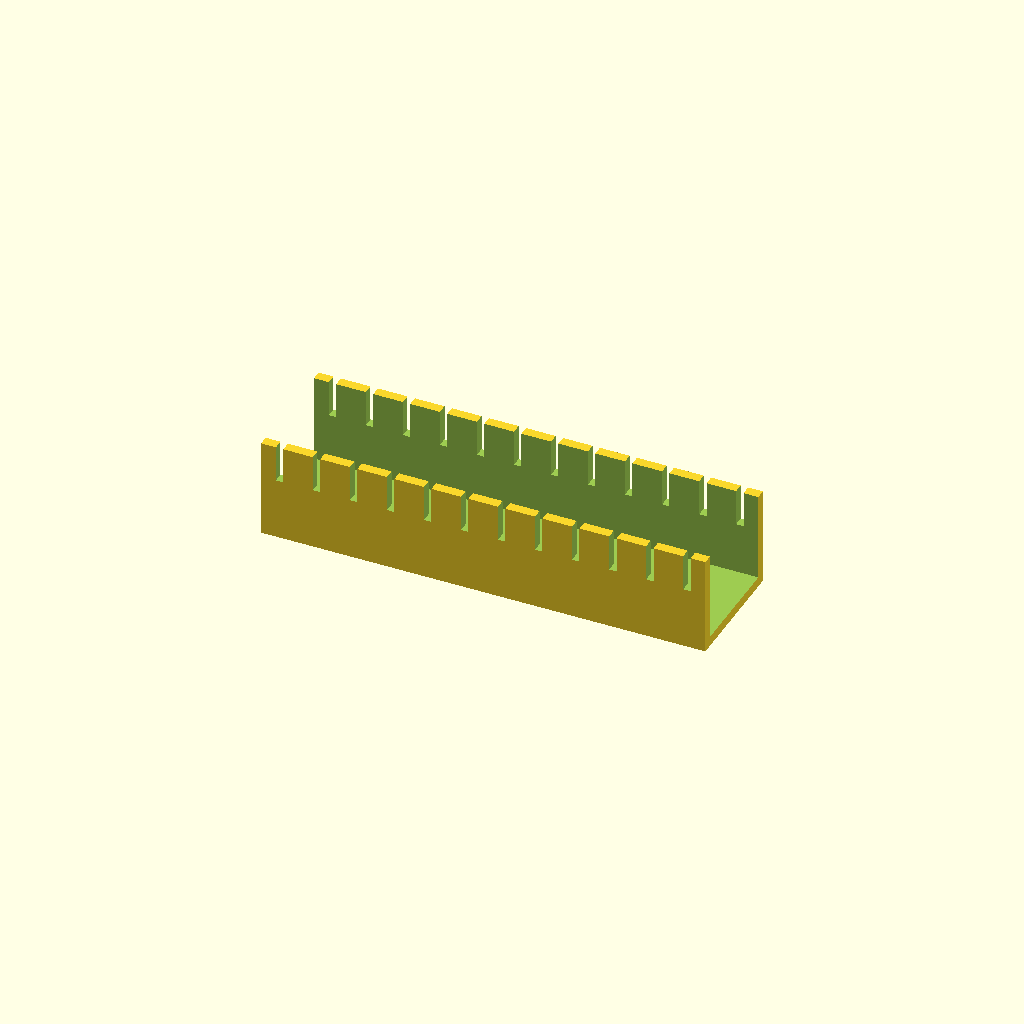
Cell 1 — every parameter at its default value.
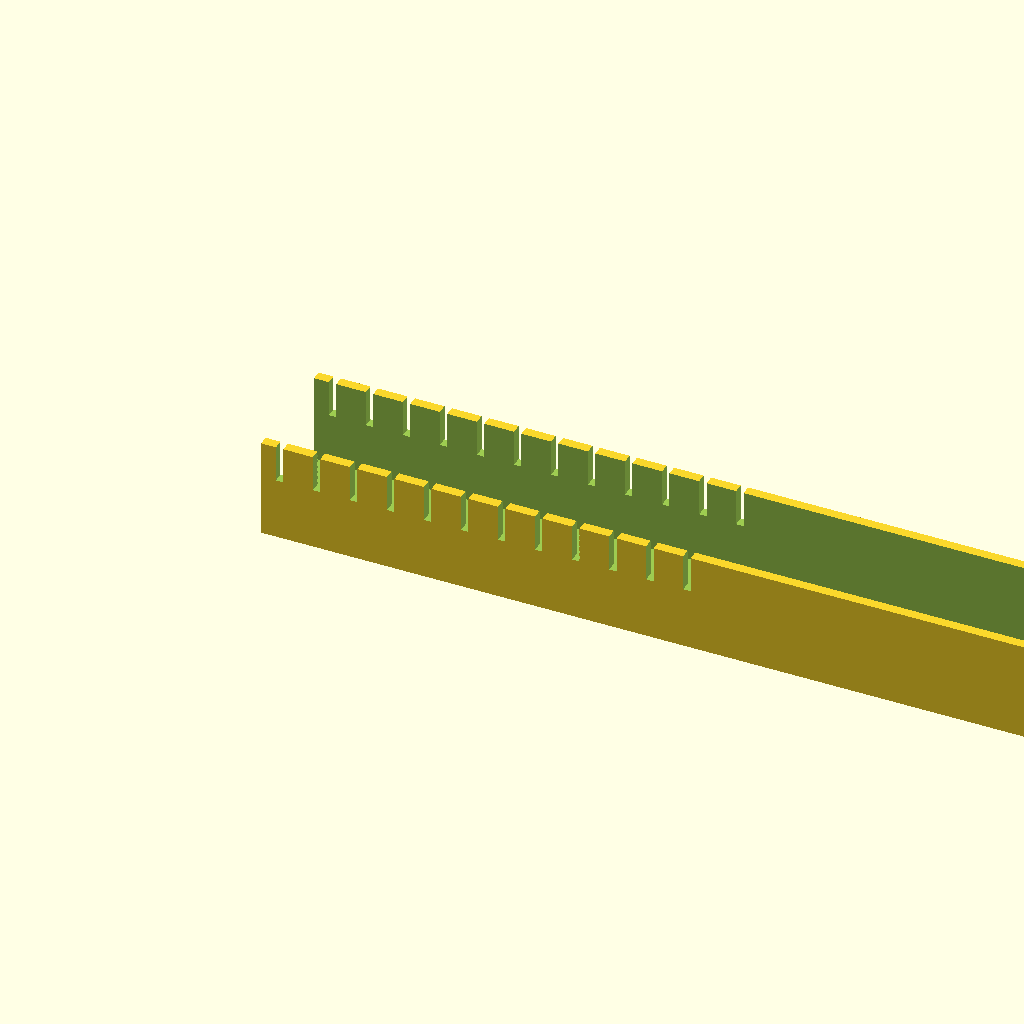
Cell 2: the same model with channel_l = 360.
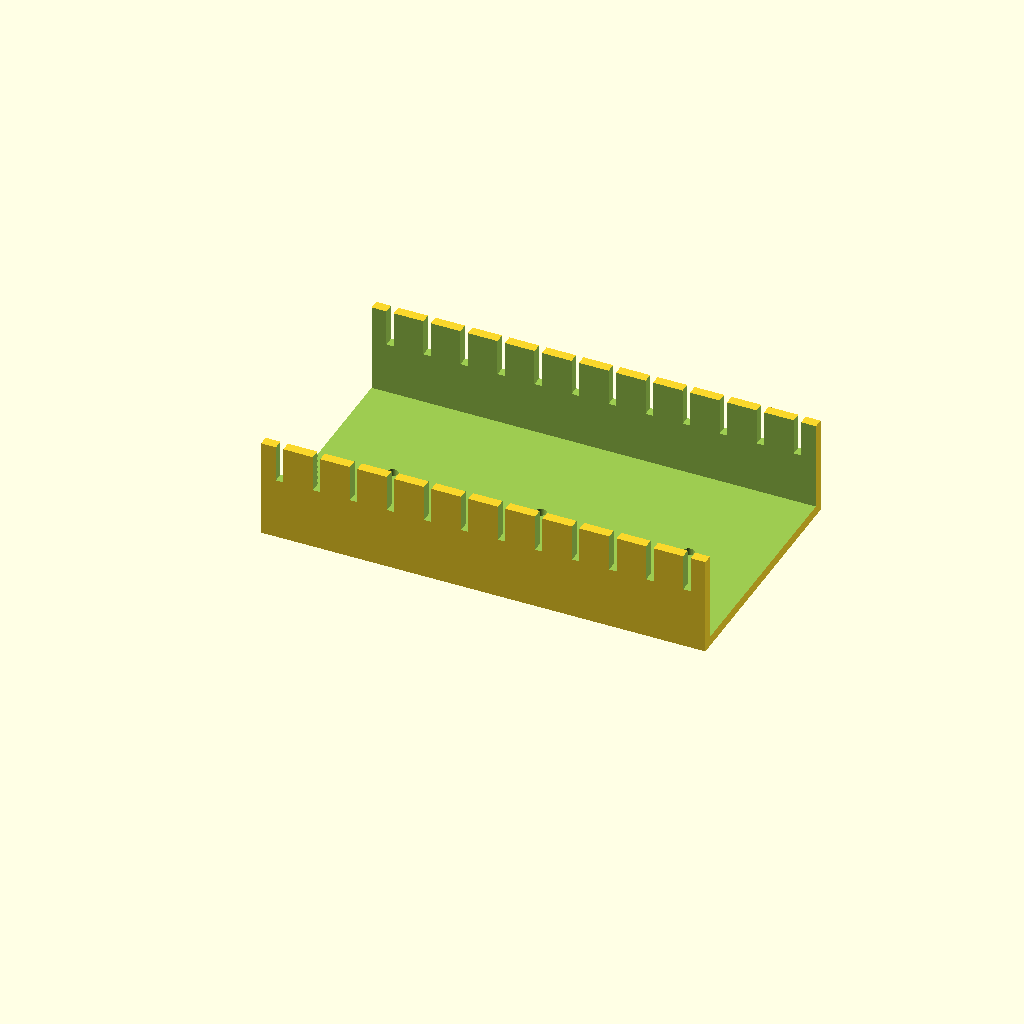
Cell 3 — channel_w set to 100, the other parameters unchanged.
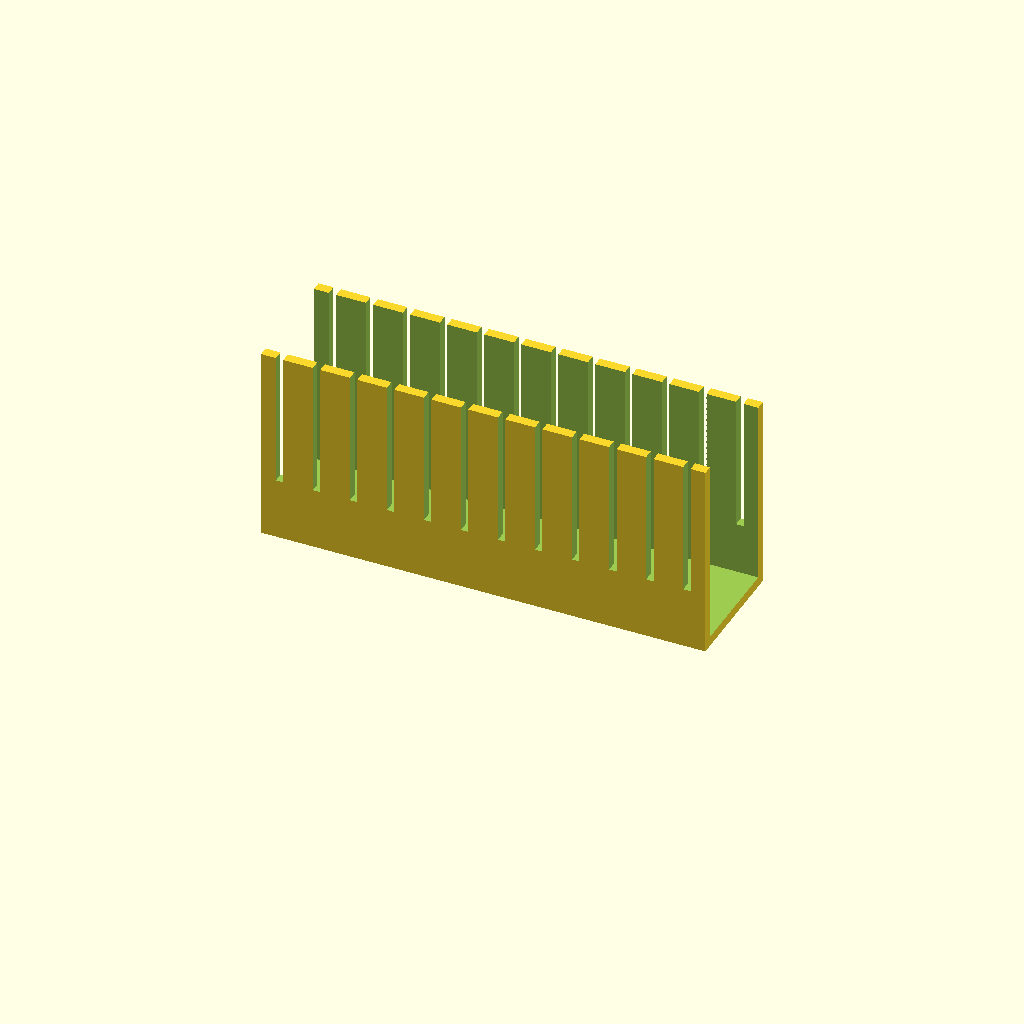
Cell 4: the same model with channel_h = 80.
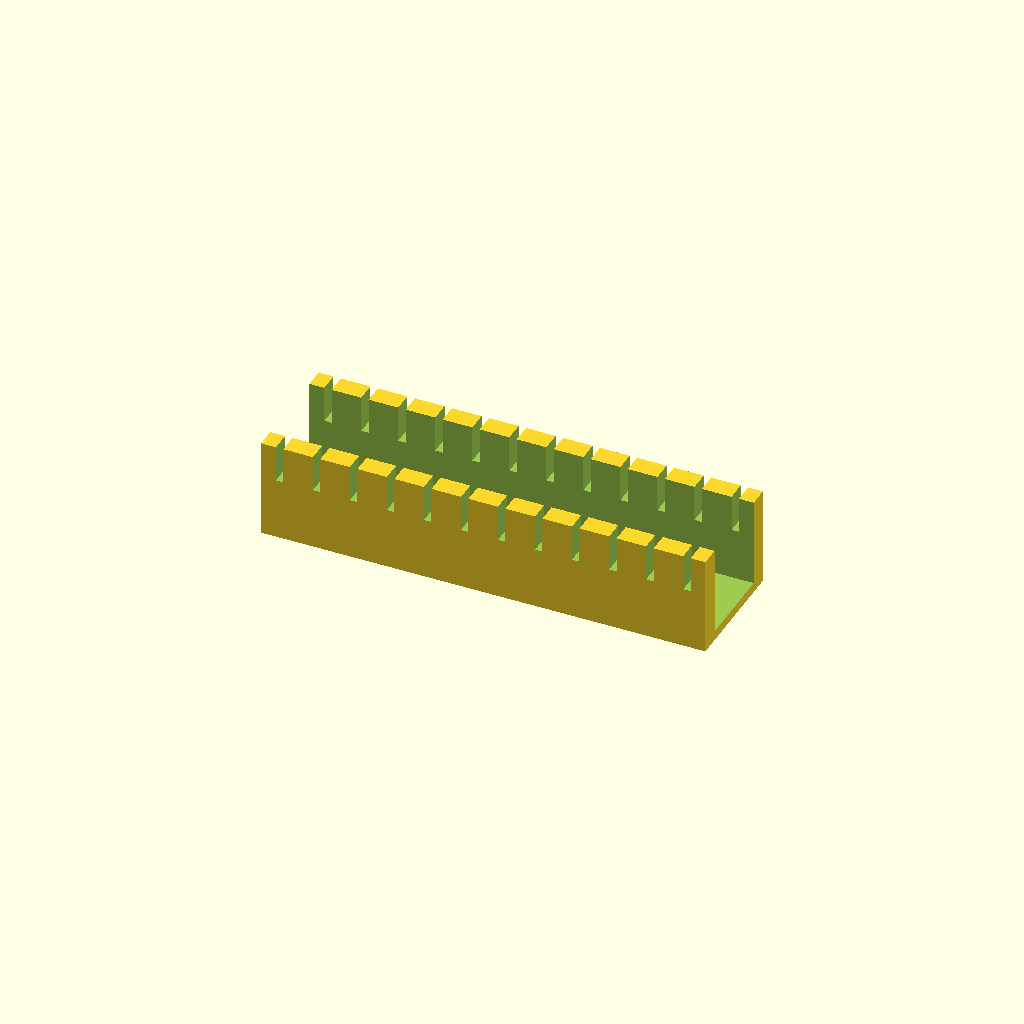
Cell 5: the same model with channel_t = 8.
One fixed orthographic camera (rotation 55°, 0°, 25°; colour scheme Cornfield) for every cell.
OpenSCAD source file optional_data/data/gen2/ducts/part_0003.scad:
$fn = 32;

// ----------------------------------------------------------------------
// Cable duct: 180 x 50 x 40 mm, 12 fingers
// ----------------------------------------------------------------------

// --- parameters (mm) ---
channel_l = 180;          // duct length, X
channel_w = 50;           // duct width, Y
channel_h = 40;           // duct height, Z
channel_t = 4;            // side wall thickness
floor_t = 4;              // floor thickness
slot_w = 3;               // finger slot width
slot_h = 21.2;            // finger slot height
fingers = 12;             // number of finger slots per side
pitch = 15;               // finger pitch
hole_d = 4.5;             // floor mounting hole
hole_n = 3;               // mounting holes in the floor

module shell() {
  difference() {
    cube([channel_l, channel_w, channel_h]);
    /* open top channel */
    translate([-channel_t - 1, channel_t, floor_t])
      cube([channel_l + 2 * channel_t + 2, channel_w - 2 * channel_t, channel_h + 1]);
  }
}

difference() {
  union() {
    shell();
  }
  /* finger slots cut through both side walls */
  for (i = [0 : fingers - 1]) translate([pitch / 2 + i * pitch - slot_w / 2, -1, floor_t + slot_h]) cube([slot_w, channel_w + 2, channel_h]);
  for (i = [0 : hole_n - 1]) translate([(channel_l / hole_n) * (i + 0.5), channel_w / 2, -1]) cylinder(h = floor_t + 2, d = hole_d);
}
Customizer parameters (derived from the source; name, type, default, range or options):
channel_l: number, default 180
channel_w: number, default 50
channel_h: number, default 40
channel_t: number, default 4
floor_t: number, default 4
slot_w: number, default 3
slot_h: number, default 21.2
fingers: number, default 12
pitch: number, default 15
hole_d: number, default 4.5
hole_n: number, default 3
